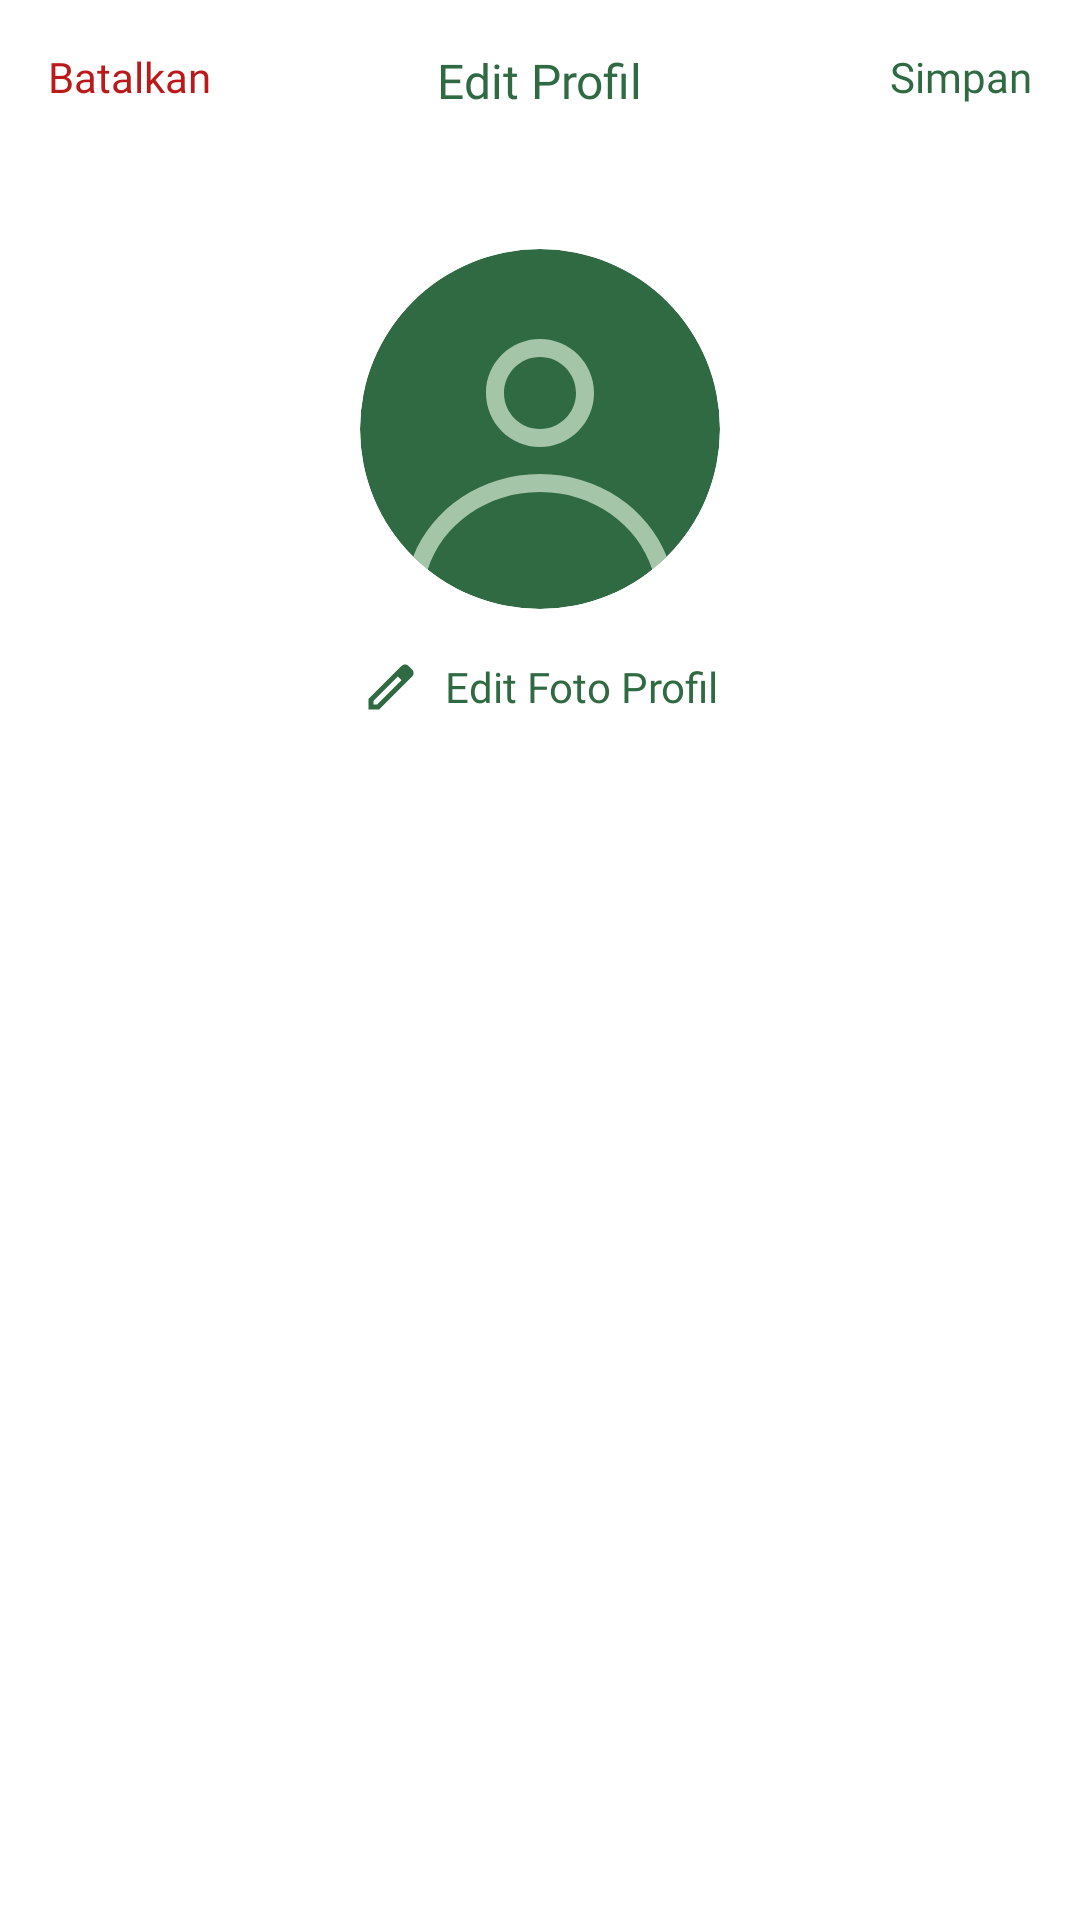

The Android layout XML behind this screen, and the referenced resources:
<!-- AndroidManifest.xml: application theme Theme.DaunSehat -->
<!-- res/layout/bottom_sheet_edit_photo_profile.xml -->
<?xml version="1.0" encoding="utf-8"?>
<androidx.constraintlayout.widget.ConstraintLayout xmlns:android="http://schemas.android.com/apk/res/android"
    xmlns:app="http://schemas.android.com/apk/res-auto"
    android:layout_width="match_parent"
    android:layout_height="match_parent"
    android:background="@drawable/bg_edit_profile">

    <TextView
        android:id="@+id/btn_cancel"
        android:layout_width="wrap_content"
        android:layout_height="wrap_content"
        android:text="Batalkan"
        android:textColor="@color/red"
        android:textSize="14sp"
        android:fontFamily="@font/nunito_semi_bold"
        android:layout_marginTop="16dp"
        android:layout_marginStart="16dp"
        app:layout_constraintStart_toStartOf="parent"
        app:layout_constraintTop_toTopOf="parent" />

    <TextView
        android:id="@+id/tv_title"
        android:layout_width="wrap_content"
        android:layout_height="wrap_content"
        android:text="Edit Profil"
        android:textColor="@color/green"
        android:textSize="16sp"
        android:fontFamily="@font/nunito_bold"
        android:layout_marginTop="16dp"
        app:layout_constraintEnd_toEndOf="parent"
        app:layout_constraintStart_toStartOf="parent"
        app:layout_constraintTop_toTopOf="parent" />

    <TextView
        android:id="@+id/btn_save"
        android:layout_width="wrap_content"
        android:layout_height="wrap_content"
        android:text="Simpan"
        android:textColor="@color/green"
        android:textSize="14sp"
        android:fontFamily="@font/nunito_semi_bold"
        android:layout_marginTop="16dp"
        android:layout_marginEnd="16dp"
        app:layout_constraintTop_toTopOf="parent"
        app:layout_constraintEnd_toEndOf="parent" />

    <com.google.android.material.imageview.ShapeableImageView
        android:id="@+id/iv_profile_photo"
        android:layout_width="120dp"
        android:layout_height="120dp"
        android:src="@drawable/ic_photo_profile"
        android:layout_marginTop="48dp"
        app:shapeAppearanceOverlay="@style/CircleImageView"
        app:layout_constraintTop_toBottomOf="@id/btn_cancel"
        app:layout_constraintStart_toStartOf="parent"
        app:layout_constraintEnd_toEndOf="parent"/>

    <LinearLayout
        android:id="@+id/btn_edit_photo"
        android:layout_width="wrap_content"
        android:layout_height="wrap_content"
        android:orientation="horizontal"
        android:gravity="center"
        android:layout_marginTop="16dp"
        app:layout_constraintTop_toBottomOf="@id/iv_profile_photo"
        app:layout_constraintStart_toStartOf="parent"
        app:layout_constraintEnd_toEndOf="parent">

        <ImageView
            android:id="@+id/iv_edit_icon"
            android:layout_width="20dp"
            android:layout_height="20dp"
            android:src="@drawable/ic_pen"
            app:tint="@color/green" />

        <TextView
            android:id="@+id/tv_edit_photo"
            android:layout_width="wrap_content"
            android:layout_height="wrap_content"
            android:text="Edit Foto Profil"
            android:textColor="@color/green"
            android:textSize="14sp"
            android:fontFamily="@font/nunito_semi_bold"
            android:layout_marginStart="8dp" />
    </LinearLayout>

    <ImageView
        android:id="@+id/iv_white"
        android:layout_width="match_parent"
        android:layout_height="800dp"
        android:background="@color/white"
        app:layout_constraintTop_toBottomOf="@id/btn_edit_photo"
        app:layout_constraintStart_toStartOf="parent" />

    <ProgressBar
        android:layout_width="match_parent"
        android:layout_height="wrap_content"
        android:id="@+id/progressBar"
        android:visibility="gone"
        app:layout_constraintTop_toTopOf="parent"
        app:layout_constraintBottom_toBottomOf="parent"
        app:layout_constraintStart_toStartOf="parent"
        app:layout_constraintEnd_toEndOf="parent"
        android:indeterminate="true"/>
</androidx.constraintlayout.widget.ConstraintLayout>
<!-- resources referenced by this layout -->
<resources>
  <color name="green">#306A42</color>
  <color name="red">#BA1A1A</color>
  <color name="white">#FFFFFFFF</color>
  <!-- drawable ic_pen (drawable) -->
  <vector xmlns:android="http://schemas.android.com/apk/res/android"
      android:width="24dp"
      android:height="24dp"
      android:viewportWidth="24"
      android:viewportHeight="24">
    <path
        android:pathData="M5,19H6.425L16.2,9.225L14.775,7.8L5,17.575V19ZM3,21V16.75L16.2,3.575C16.4,3.392 16.621,3.25 16.862,3.15C17.104,3.05 17.358,3 17.625,3C17.892,3 18.15,3.05 18.4,3.15C18.65,3.25 18.867,3.4 19.05,3.6L20.425,5C20.625,5.183 20.771,5.4 20.862,5.65C20.954,5.9 21,6.15 21,6.4C21,6.667 20.954,6.921 20.862,7.162C20.771,7.404 20.625,7.625 20.425,7.825L7.25,21H3ZM15.475,8.525L14.775,7.8L16.2,9.225L15.475,8.525Z"
        android:fillColor="@color/light_green"/>
  </vector>
  <!-- drawable ic_photo_profile (drawable) -->
  <vector xmlns:android="http://schemas.android.com/apk/res/android"
      android:width="100dp"
      android:height="100dp"
      android:viewportWidth="100"
      android:viewportHeight="100">
    <path
        android:pathData="M50,0L50,0A50,50 0,0 1,100 50L100,50A50,50 0,0 1,50 100L50,100A50,50 0,0 1,0 50L0,50A50,50 0,0 1,50 0z"
        android:fillColor="#306A42"/>
    <path
        android:pathData="M65,40C65,48.28 58.28,55 50,55C41.72,55 35,48.28 35,40C35,31.72 41.72,25 50,25C58.28,25 65,31.72 65,40ZM60,40C60,45.52 55.52,50 50,50C44.48,50 40,45.52 40,40C40,34.48 44.48,30 50,30C55.52,30 60,34.48 60,40Z"
        android:fillColor="#A5C5A9"
        android:fillType="evenOdd"/>
    <path
        android:pathData="M50,62.5C33.81,62.5 20.02,72.07 14.77,85.48C16.05,86.75 17.4,87.95 18.81,89.08C22.72,76.77 34.99,67.5 50,67.5C65.01,67.5 77.28,76.77 81.19,89.08C82.6,87.95 83.95,86.75 85.23,85.48C79.98,72.07 66.19,62.5 50,62.5Z"
        android:fillColor="#A5C5A9"/>
  </vector>
  <style name="CircleImageView" parent="">
          <item name="cornerFamily">rounded</item>
          <item name="cornerSize">50%</item>
      </style>
  <style name="Theme.DaunSehat" parent="Base.Theme.DaunSehat" />
  <color name="light_green">#A5C5A9</color>
  <style name="Base.Theme.DaunSehat" parent="Theme.Material3.Light.NoActionBar">
          
          <item name="android:windowBackground">@android:color/white</item>
          <item name="android:statusBarColor">@color/green</item>
      </style>
</resources>
